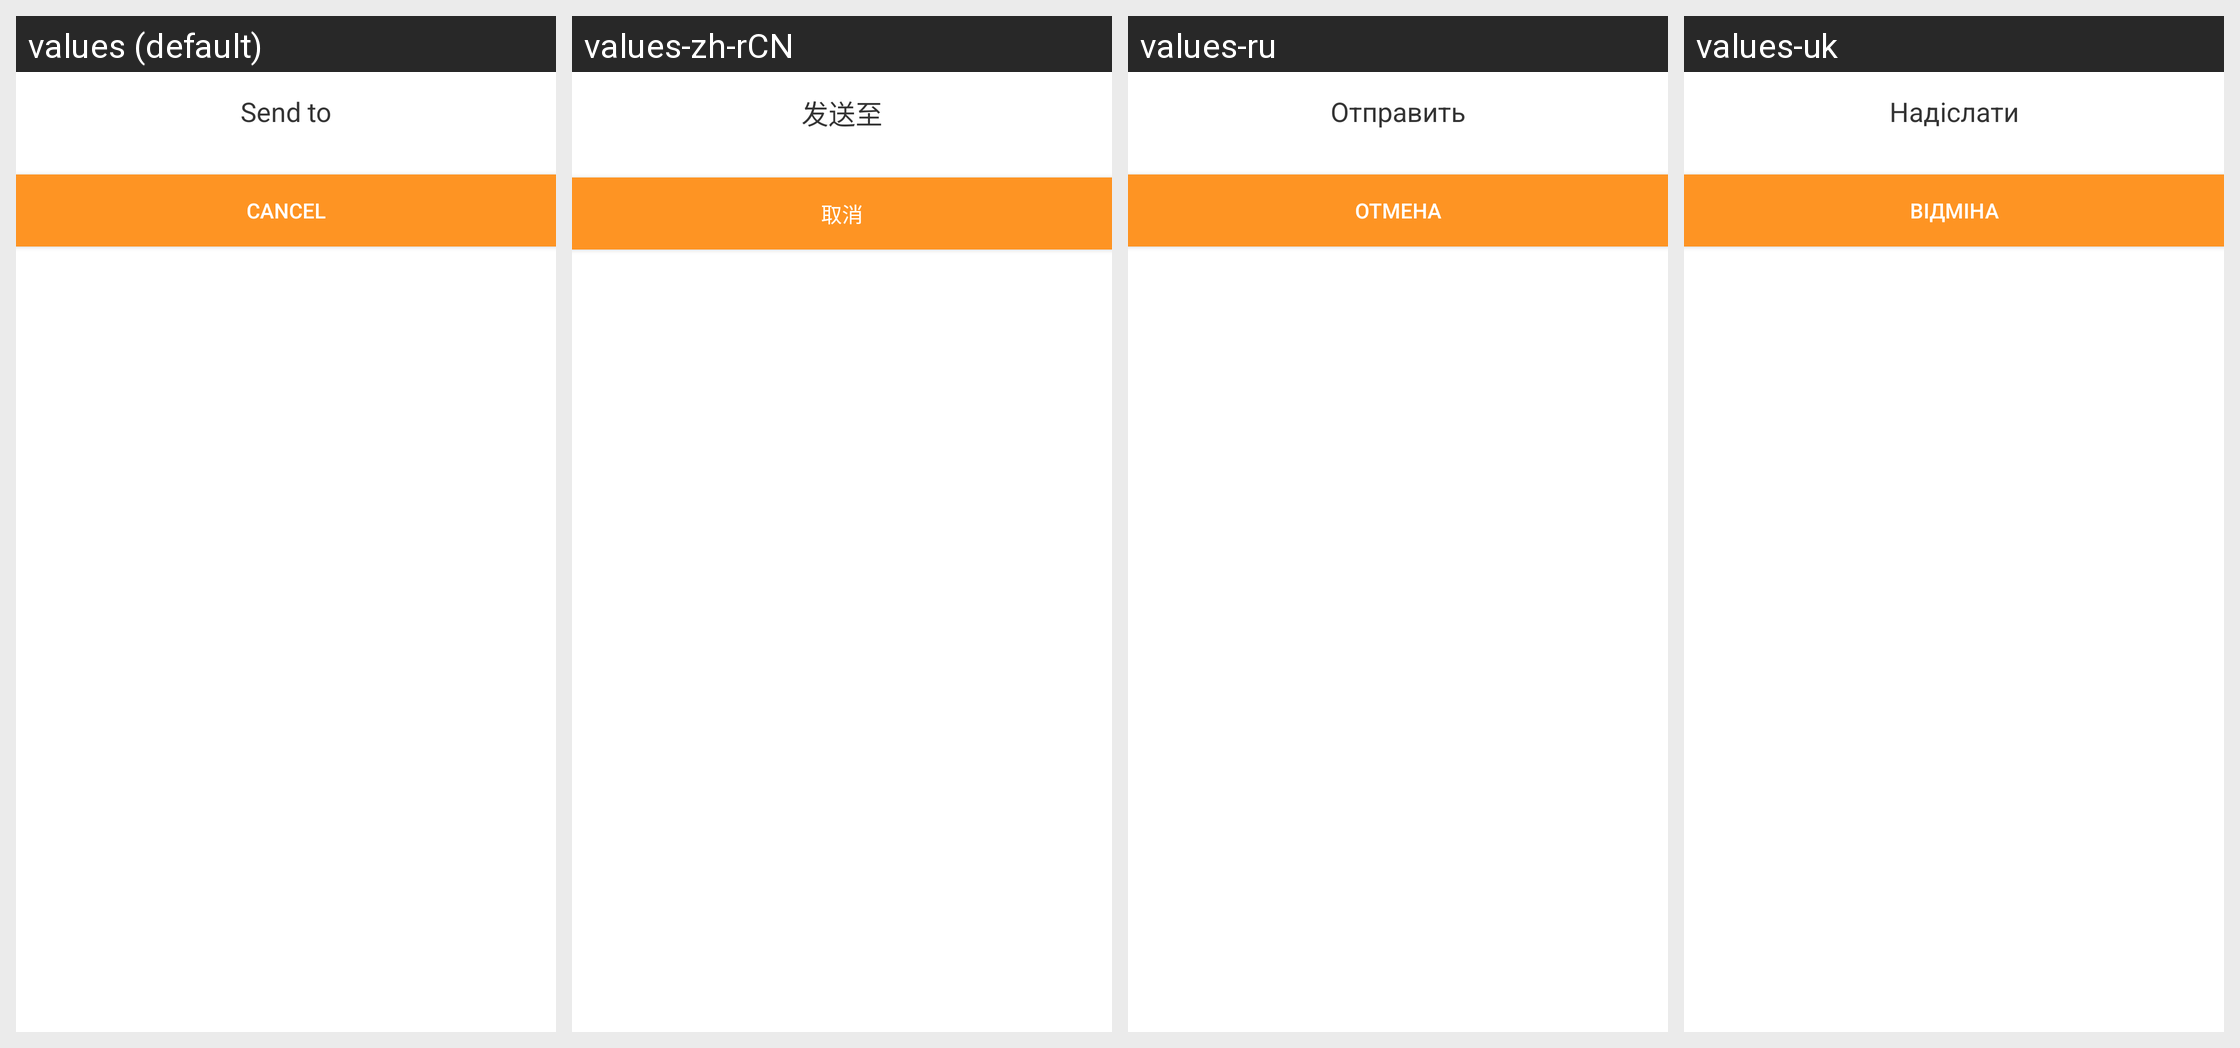

The Android screen above is rendered under several locales of the same app. Produce the string resources it draws, with the default and per-locale values.
Android screen res/layout/dialog_share.xml rendered under 4 locales, left to right: values (default), values-zh-rCN, values-ru, values-uk. Device: Nexus 5 (rendered at 1080×1920; each locale shown at half size, 540×960, under a caption strip naming it); theme AppTheme_two.
Other locales in the repository, not shown: values-ja-rJP, values-pt, values-zh-rTW.
Strings drawn on this screen, with the default value and each locale's value (text and hints the layout hard-codes, and strings that could not be matched under every locale, appear in the picture but are not listed):

send_to
  values: Send to
  values-zh-rCN: 发送至
  values-ru: Отправить
  values-uk: Надіслати

cancel
  values: cancel
  values-zh-rCN: 取消
  values-ru: Отмена
  values-uk: Відміна
